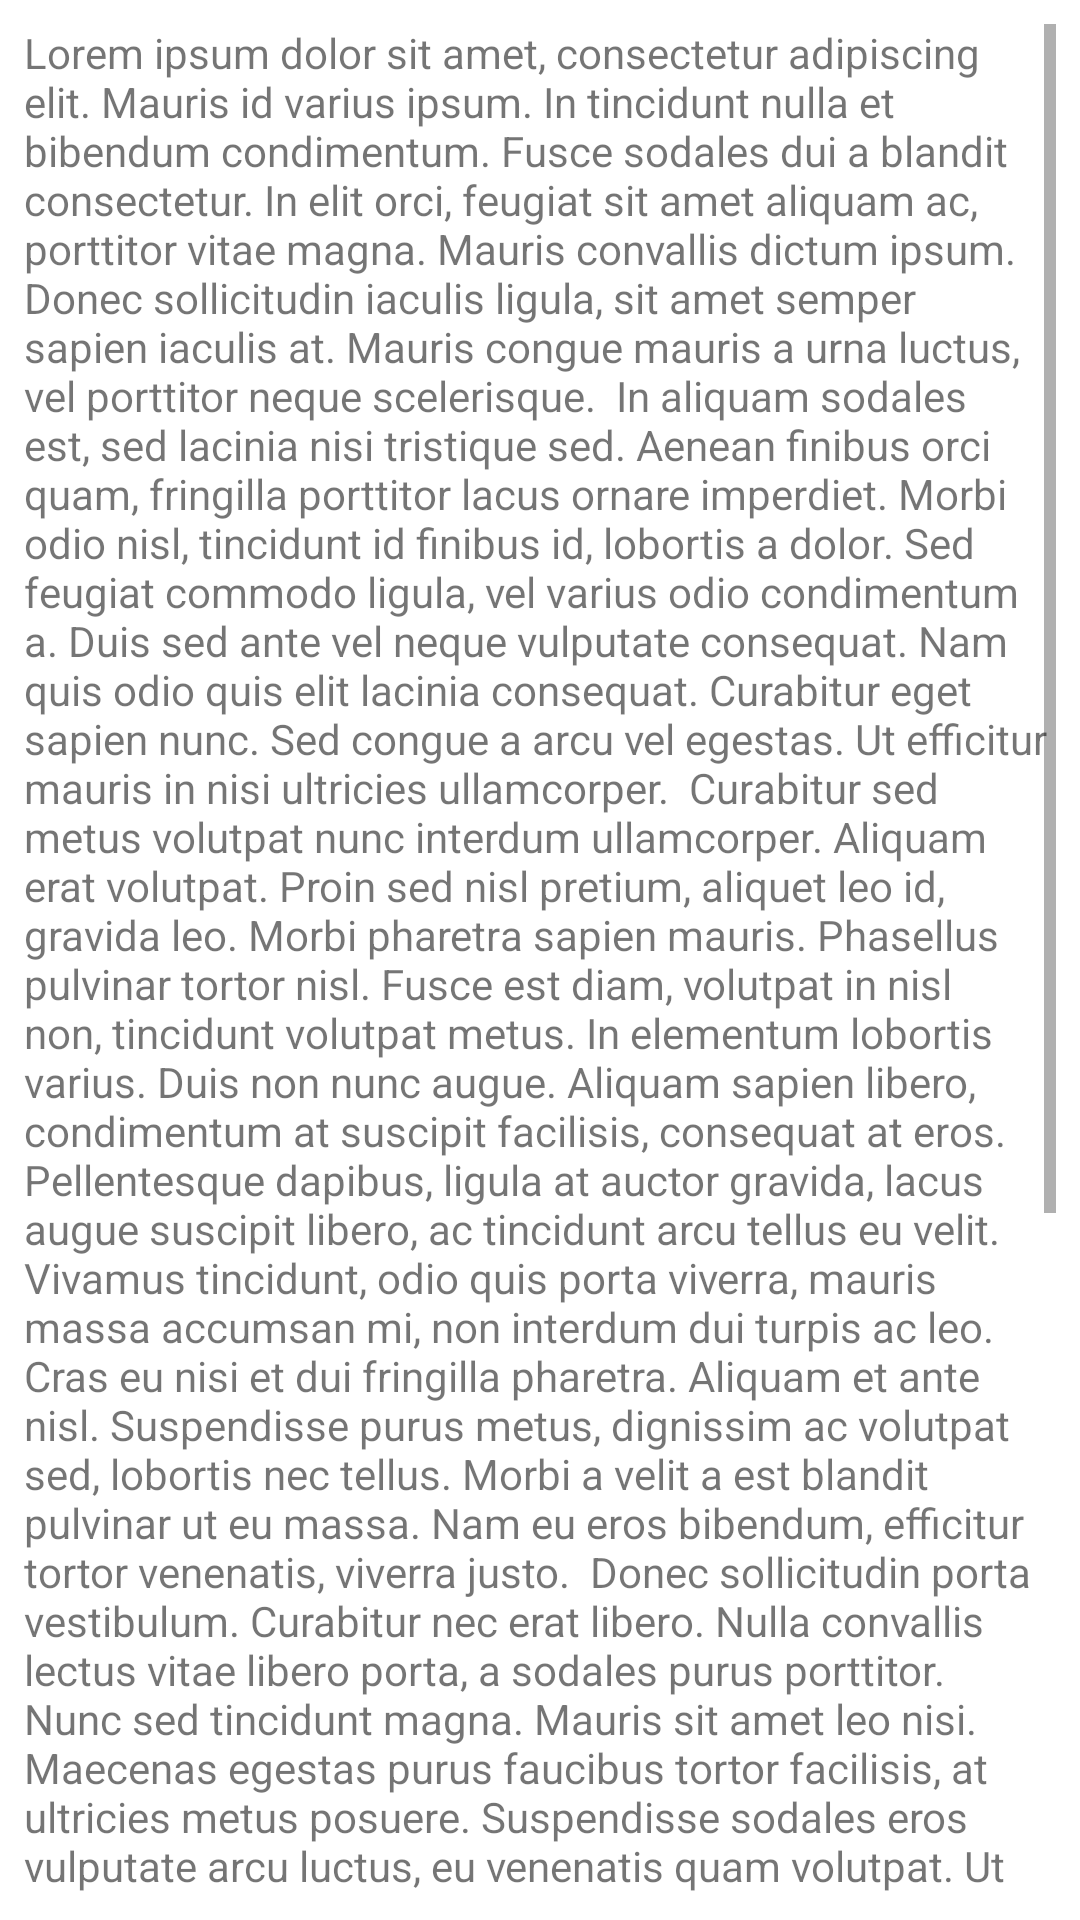

Write the Android layout XML for this screen, with the resource values it uses.
<!-- AndroidManifest.xml: application theme Theme.Mydice -->
<!-- res/layout/activity_about.xml -->
<?xml version="1.0" encoding="utf-8"?>
<androidx.constraintlayout.widget.ConstraintLayout xmlns:android="http://schemas.android.com/apk/res/android"
    xmlns:app="http://schemas.android.com/apk/res-auto"
    xmlns:tools="http://schemas.android.com/tools"
    android:layout_width="match_parent"
    android:layout_height="match_parent"
    tools:context=".AboutActivity">

    <ScrollView
        android:layout_width="match_parent"
        android:layout_height="match_parent"
        android:layout_marginStart="8dp"
        android:layout_marginTop="8dp"
        android:layout_marginEnd="8dp"
        android:layout_marginBottom="8dp"
        app:layout_constraintBottom_toBottomOf="parent"
        app:layout_constraintEnd_toEndOf="parent"
        app:layout_constraintStart_toStartOf="parent"
        app:layout_constraintTop_toTopOf="parent">

        <TextView
            android:id="@+id/textView"
            android:layout_width="match_parent"
            android:layout_height="wrap_content"
            android:text="Lorem ipsum dolor sit amet, consectetur adipiscing elit. Mauris id varius ipsum. In tincidunt nulla et bibendum condimentum. Fusce sodales dui a blandit consectetur. In elit orci, feugiat sit amet aliquam ac, porttitor vitae magna. Mauris convallis dictum ipsum. Donec sollicitudin iaculis ligula, sit amet semper sapien iaculis at. Mauris congue mauris a urna luctus, vel porttitor neque scelerisque.  In aliquam sodales est, sed lacinia nisi tristique sed. Aenean finibus orci quam, fringilla porttitor lacus ornare imperdiet. Morbi odio nisl, tincidunt id finibus id, lobortis a dolor. Sed feugiat commodo ligula, vel varius odio condimentum a. Duis sed ante vel neque vulputate consequat. Nam quis odio quis elit lacinia consequat. Curabitur eget sapien nunc. Sed congue a arcu vel egestas. Ut efficitur mauris in nisi ultricies ullamcorper.  Curabitur sed metus volutpat nunc interdum ullamcorper. Aliquam erat volutpat. Proin sed nisl pretium, aliquet leo id, gravida leo. Morbi pharetra sapien mauris. Phasellus pulvinar tortor nisl. Fusce est diam, volutpat in nisl non, tincidunt volutpat metus. In elementum lobortis varius. Duis non nunc augue. Aliquam sapien libero, condimentum at suscipit facilisis, consequat at eros. Pellentesque dapibus, ligula at auctor gravida, lacus augue suscipit libero, ac tincidunt arcu tellus eu velit. Vivamus tincidunt, odio quis porta viverra, mauris massa accumsan mi, non interdum dui turpis ac leo. Cras eu nisi et dui fringilla pharetra. Aliquam et ante nisl. Suspendisse purus metus, dignissim ac volutpat sed, lobortis nec tellus. Morbi a velit a est blandit pulvinar ut eu massa. Nam eu eros bibendum, efficitur tortor venenatis, viverra justo.  Donec sollicitudin porta vestibulum. Curabitur nec erat libero. Nulla convallis lectus vitae libero porta, a sodales purus porttitor. Nunc sed tincidunt magna. Mauris sit amet leo nisi. Maecenas egestas purus faucibus tortor facilisis, at ultricies metus posuere. Suspendisse sodales eros vulputate arcu luctus, eu venenatis quam volutpat. Ut dignissim mi quis mi sodales dapibus. Nullam quis mollis ipsum. In nulla metus, tristique eu volutpat in, eleifend at nibh. Pellentesque ultrices venenatis magna, vel tempor urna efficitur et. Phasellus dictum nec arcu sed fermentum. In convallis ex sed ex sollicitudin, vitae ornare augue hendrerit. Fusce vel nulla condimentum, pellentesque nibh eget, facilisis elit. Ut nec vulputate felis, at tincidunt ante.  Aenean placerat ipsum vel congue sodales. Vivamus laoreet non arcu vel efficitur. Vivamus cursus, arcu eget placerat scelerisque, urna tellus elementum libero, fringilla gravida nibh ex et risus. Quisque tempor eu lorem non vestibulum. Duis imperdiet enim vitae felis ultricies, eget pulvinar elit aliquam. Praesent feugiat varius risus quis varius. Curabitur ut orci ipsum. In in orci suscipit, mattis augue non, congue leo. Aenean pharetra varius neque at tempor. Fusce et tellus id ex tempor posuere eu vel dolor. Nam lacinia aliquam dui. Nunc ac tristique est, et ullamcorper tellus. Proin ultricies sagittis justo, a faucibus erat eleifend et. Integer mollis enim in malesuada interdum. In tempor ultricies quam, non blandit nisi mollis et." />
    </ScrollView>
</androidx.constraintlayout.widget.ConstraintLayout>
<!-- resources referenced by this layout -->
<resources>
  <style name="Theme.Mydice" parent="Theme.MaterialComponents.DayNight.DarkActionBar">
          
          <item name="colorPrimary">@color/purple_500</item>
          <item name="colorPrimaryVariant">@color/purple_700</item>
          <item name="colorOnPrimary">@color/white</item>
          
          <item name="colorSecondary">@color/teal_200</item>
          <item name="colorSecondaryVariant">@color/teal_700</item>
          <item name="colorOnSecondary">@color/black</item>
          
          <item name="android:statusBarColor" tools:targetApi="l">?attr/colorPrimaryVariant</item>
          
      </style>
  <!-- not gathered from this repository: default colours our renderer supplied (Android Studio template values) -->
  <color name="purple_500">#FF6200EE</color>
  <color name="purple_700">#FF3700B3</color>
  <color name="teal_200">#FF03DAC5</color>
  <color name="teal_700">#FF018786</color>
  <color name="black">#FF000000</color>
  <color name="white">#FFFFFFFF</color>
</resources>
